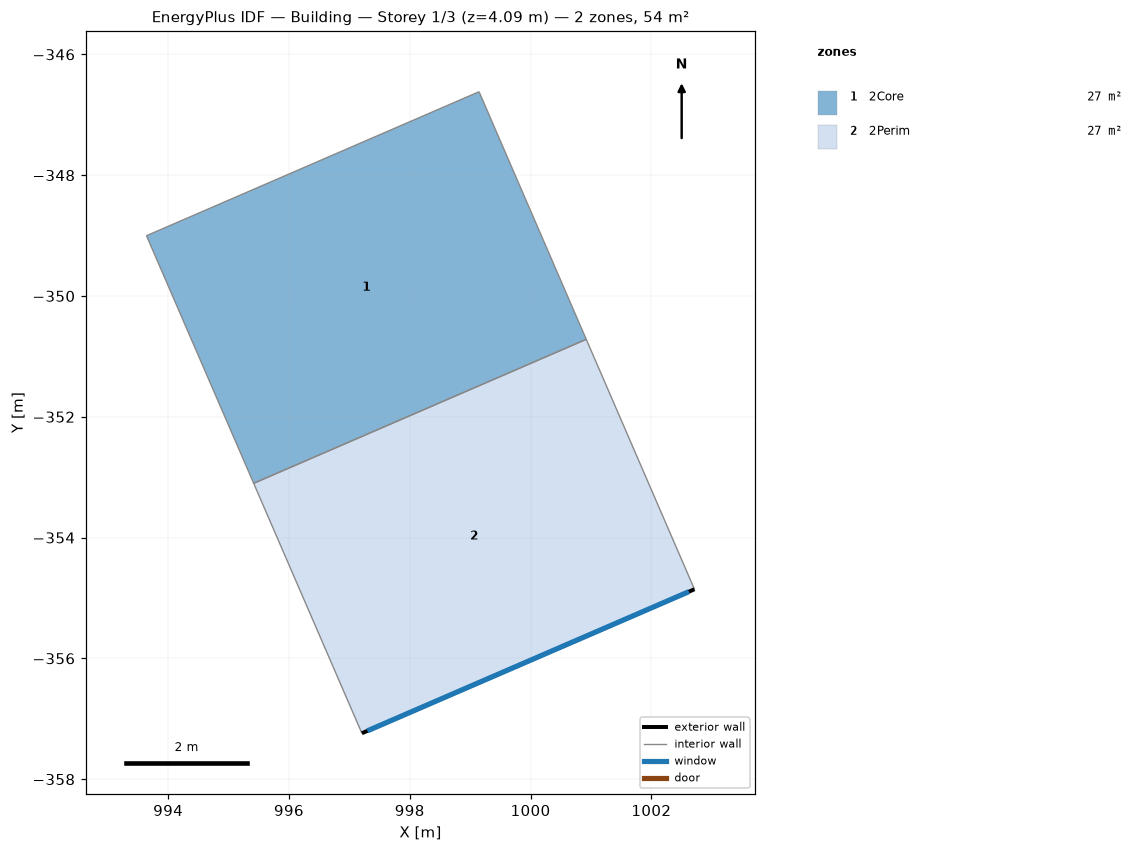
=== STOREY PLAN SPEC (per zone: floor XY polygon, exterior-wall plan segments, windows/doors) ===
zone 1: 2Core  (26.8 m²)
  floor: (995.42, -353.10) (993.64, -349.00) (999.15, -346.62) (1000.92, -350.72)
  interior walls: 4
zone 2: 2Perim  (27.1 m²)
  floor: (997.21, -357.24) (995.42, -353.10) (1000.92, -350.72) (1002.71, -354.86)
  exterior wall: (1002.71, -354.86) – (997.21, -357.24)  [6.0 m]
    window: (1002.62, -354.89) – (997.30, -357.20)  [9.8 m²]
  interior walls: 3

=== DERIVED (storey summary) ===
Building: Building
Storey: 1 of 3  (floor level z = 4.09 m)
Storey gross floor area: 53.9 m²
Zones on this storey: 2
  - 2Core: floor 26.8 m²
  - 2Perim: floor 27.1 m²; exterior wall 6.0 m (24.5 m²); 1 window(s) 9.8 m²; WWR 40.0%
Zone adjacency (shared interzone walls):
  - 2Core ↔ 2Perim